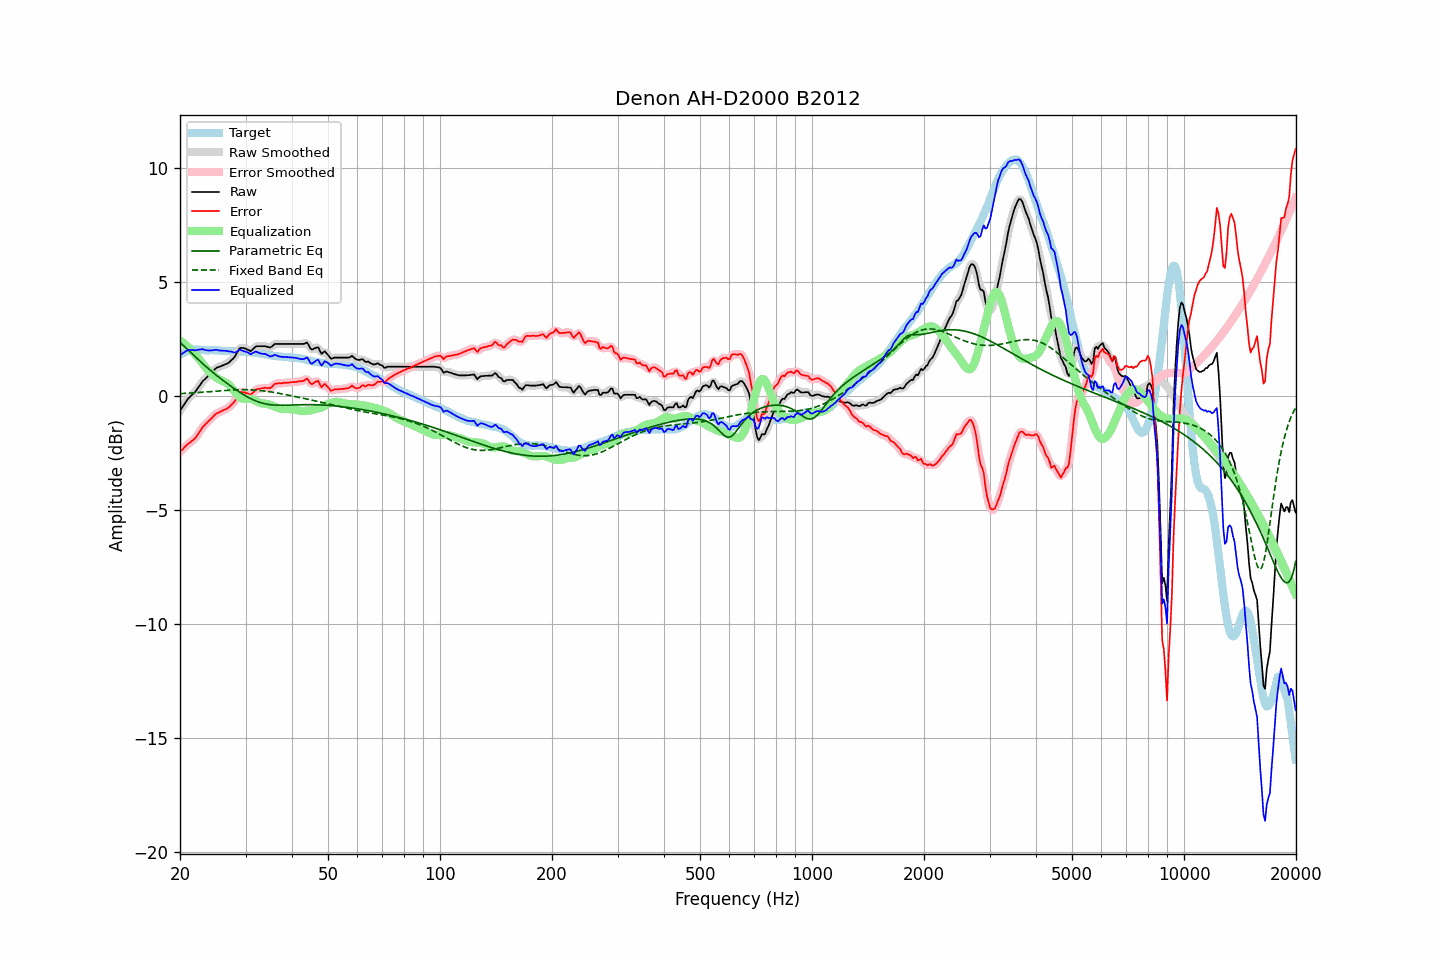

The data file committed next to this chart (first rows):
frequency, raw, error, smoothed, error_smoothed, equalization, parametric_eq, fixed_band_eq, equalized_raw, equalized_smoothed, target
20.00, -0.65, -2.46, -0.66, -2.46, 2.43, 2.34, 0.10, 1.78, 1.77, 1.81
20.20, -0.54, -2.39, -0.54, -2.39, 2.38, 2.28, 0.10, 1.84, 1.84, 1.85
20.40, -0.44, -2.33, -0.43, -2.31, 2.32, 2.22, 0.10, 1.88, 1.89, 1.89
20.61, -0.33, -2.24, -0.33, -2.24, 2.27, 2.15, 0.11, 1.93, 1.94, 1.90
20.81, -0.23, -2.18, -0.23, -2.17, 2.20, 2.08, 0.11, 1.97, 1.98, 1.95
21.02, -0.12, -2.11, -0.14, -2.11, 2.14, 2.02, 0.12, 2.02, 2.00, 1.98
21.23, -0.06, -2.06, -0.06, -2.06, 2.07, 1.95, 0.12, 2.01, 2.02, 1.99
21.44, 0.01, -2.00, 0.01, -2.00, 2.00, 1.88, 0.12, 2.01, 2.01, 2.01
21.66, 0.08, -1.95, 0.07, -1.95, 1.93, 1.81, 0.13, 2.01, 2.01, 2.02
21.87, 0.14, -1.88, 0.15, -1.88, 1.86, 1.74, 0.13, 2.00, 2.00, 2.02
22.09, 0.22, -1.81, 0.23, -1.80, 1.78, 1.68, 0.14, 2.00, 2.01, 2.03
22.31, 0.33, -1.70, 0.32, -1.71, 1.69, 1.61, 0.14, 2.02, 2.01, 2.03
22.54, 0.43, -1.61, 0.43, -1.60, 1.60, 1.55, 0.15, 2.03, 2.03, 2.03
22.76, 0.53, -1.49, 0.53, -1.49, 1.51, 1.48, 0.15, 2.04, 2.04, 2.02
22.99, 0.64, -1.37, 0.62, -1.39, 1.41, 1.42, 0.16, 2.05, 2.04, 2.01
23.22, 0.70, -1.31, 0.70, -1.30, 1.32, 1.36, 0.16, 2.02, 2.03, 2.01
23.45, 0.77, -1.23, 0.77, -1.23, 1.24, 1.29, 0.17, 2.01, 2.01, 2.00
23.69, 0.84, -1.16, 0.84, -1.16, 1.16, 1.23, 0.17, 1.99, 1.99, 2.00
23.92, 0.91, -1.09, 0.91, -1.09, 1.08, 1.17, 0.18, 1.99, 1.99, 2.00
24.16, 0.98, -1.03, 0.98, -1.03, 1.01, 1.11, 0.18, 1.99, 1.99, 2.01
24.40, 1.05, -0.96, 1.05, -0.95, 0.95, 1.06, 0.19, 2.00, 2.00, 2.01
24.65, 1.12, -0.88, 1.12, -0.88, 0.89, 1.00, 0.20, 2.01, 2.01, 2.00
24.89, 1.19, -0.81, 1.18, -0.82, 0.83, 0.94, 0.20, 2.02, 2.02, 2.00
25.14, 1.24, -0.76, 1.23, -0.77, 0.78, 0.88, 0.21, 2.02, 2.01, 2.00
25.39, 1.26, -0.74, 1.26, -0.73, 0.74, 0.83, 0.21, 2.00, 2.00, 2.00
25.65, 1.29, -0.70, 1.29, -0.70, 0.70, 0.77, 0.22, 1.99, 1.99, 1.99
25.91, 1.32, -0.66, 1.32, -0.66, 0.66, 0.72, 0.22, 1.98, 1.98, 1.98
26.16, 1.35, -0.63, 1.35, -0.63, 0.63, 0.66, 0.23, 1.98, 1.98, 1.98
26.43, 1.38, -0.60, 1.38, -0.60, 0.60, 0.61, 0.23, 1.98, 1.98, 1.98
26.69, 1.41, -0.57, 1.41, -0.57, 0.56, 0.56, 0.24, 1.97, 1.97, 1.97
26.96, 1.44, -0.53, 1.45, -0.52, 0.51, 0.51, 0.24, 1.95, 1.96, 1.96
27.23, 1.50, -0.47, 1.50, -0.47, 0.45, 0.46, 0.25, 1.95, 1.95, 1.96
27.50, 1.57, -0.39, 1.56, -0.40, 0.37, 0.40, 0.25, 1.94, 1.93, 1.96
27.77, 1.63, -0.32, 1.63, -0.32, 0.28, 0.35, 0.26, 1.91, 1.91, 1.95
28.05, 1.71, -0.24, 1.72, -0.23, 0.19, 0.31, 0.26, 1.90, 1.91, 1.95
28.33, 1.83, -0.11, 1.84, -0.11, 0.10, 0.26, 0.26, 1.93, 1.93, 1.94
28.62, 1.96, 0.02, 1.96, 0.02, 0.01, 0.21, 0.27, 1.97, 1.97, 1.94
28.90, 2.08, 0.14, 2.05, 0.11, -0.05, 0.16, 0.27, 2.03, 2.00, 1.94
29.19, 2.11, 0.17, 2.10, 0.16, -0.10, 0.12, 0.27, 2.01, 2.00, 1.94
29.48, 2.10, 0.15, 2.11, 0.17, -0.13, 0.07, 0.27, 1.97, 1.99, 1.95
29.78, 2.09, 0.15, 2.09, 0.15, -0.13, 0.03, 0.27, 1.95, 1.96, 1.94
30.08, 2.07, 0.12, 2.06, 0.13, -0.13, -0.01, 0.27, 1.94, 1.93, 1.94
30.38, 2.03, 0.11, 2.02, 0.10, -0.13, -0.05, 0.27, 1.90, 1.90, 1.92
30.68, 2.00, 0.08, 1.99, 0.07, -0.13, -0.09, 0.27, 1.87, 1.87, 1.92
30.99, 1.96, 0.05, 1.99, 0.07, -0.13, -0.12, 0.26, 1.83, 1.86, 1.91
31.30, 2.03, 0.12, 2.03, 0.11, -0.15, -0.16, 0.26, 1.88, 1.87, 1.91
31.61, 2.09, 0.18, 2.09, 0.18, -0.18, -0.19, 0.26, 1.91, 1.90, 1.91
31.93, 2.16, 0.27, 2.15, 0.25, -0.22, -0.22, 0.25, 1.94, 1.93, 1.89
32.24, 2.18, 0.30, 2.17, 0.29, -0.25, -0.25, 0.25, 1.92, 1.92, 1.88
32.57, 2.18, 0.30, 2.18, 0.31, -0.29, -0.27, 0.24, 1.89, 1.89, 1.87
32.89, 2.18, 0.32, 2.18, 0.32, -0.32, -0.29, 0.23, 1.86, 1.87, 1.86
33.22, 2.18, 0.34, 2.18, 0.33, -0.33, -0.32, 0.22, 1.85, 1.85, 1.84
33.55, 2.18, 0.34, 2.18, 0.34, -0.34, -0.33, 0.22, 1.84, 1.84, 1.84
33.89, 2.18, 0.36, 2.17, 0.35, -0.34, -0.35, 0.21, 1.84, 1.83, 1.82
34.23, 2.16, 0.34, 2.15, 0.34, -0.35, -0.36, 0.20, 1.81, 1.80, 1.82
34.57, 2.14, 0.34, 2.14, 0.34, -0.37, -0.38, 0.19, 1.77, 1.77, 1.80
34.92, 2.12, 0.34, 2.13, 0.35, -0.39, -0.39, 0.18, 1.73, 1.74, 1.78
35.27, 2.16, 0.38, 2.17, 0.39, -0.42, -0.39, 0.17, 1.74, 1.75, 1.78
35.62, 2.22, 0.46, 2.21, 0.45, -0.45, -0.40, 0.15, 1.77, 1.77, 1.76
35.97, 2.28, 0.53, 2.26, 0.51, -0.48, -0.41, 0.14, 1.80, 1.78, 1.75
... 635 more rows
